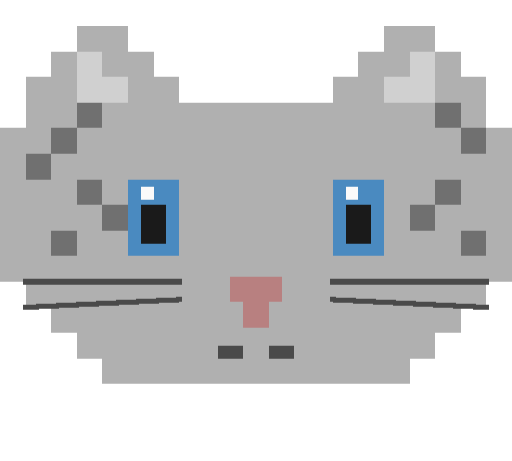
t = 0.00 s
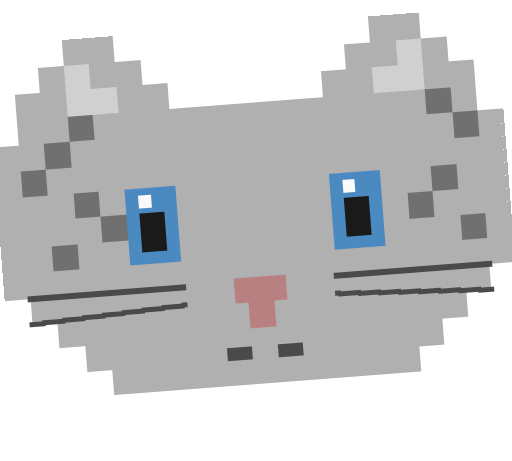
t = 0.68 s
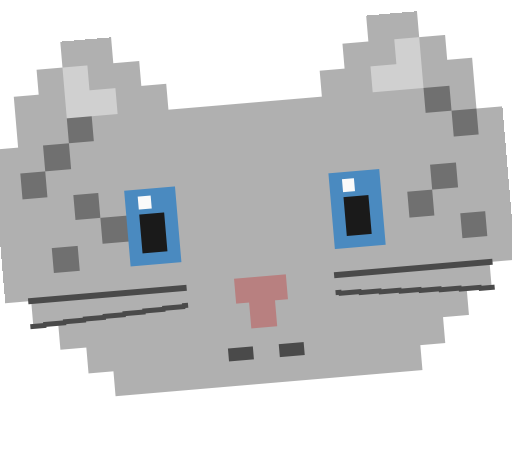
t = 1.35 s
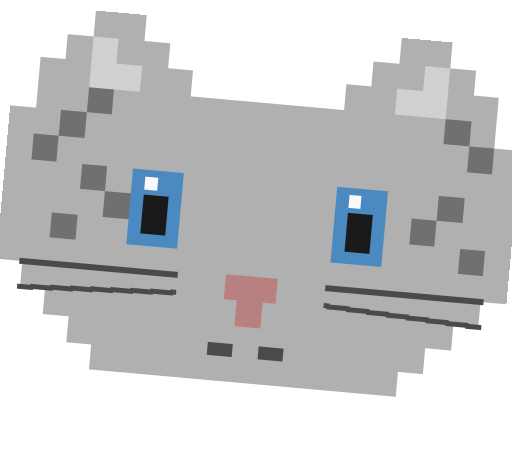
t = 2.18 s
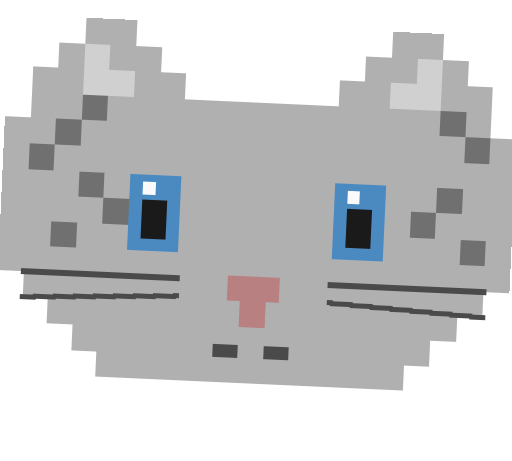
t = 3.02 s
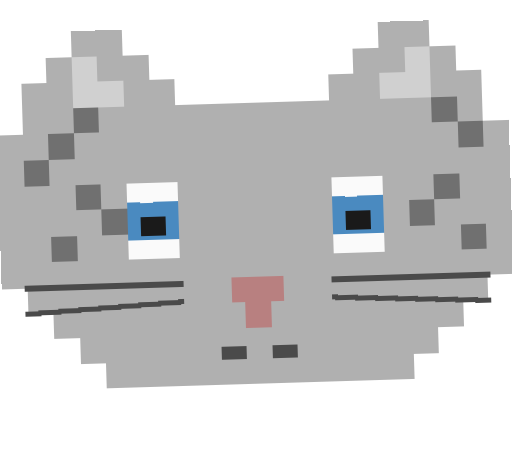
t = 3.89 s

The animated SVG that drew these frames (rendered in a browser with its animation timeline set to each time). Animation: 5 CSS @keyframes rules; one cycle of 4.50 s, repeats indefinitely.

<?xml version="1.0" encoding="UTF-8"?>
<svg xmlns="http://www.w3.org/2000/svg" viewBox="0 0 200 180" width="200" shape-rendering="crispEdges" role="img" aria-label="swaying gray pixel-art cat">
  <style>
    @keyframes sway { 0%,100% { transform: rotate(0deg); } 30% { transform: rotate(-6deg); } 70% { transform: rotate(6deg); } }
    .sway { transform-origin: 100px 90px; animation: sway 3.5s ease-in-out infinite; }
    @keyframes blink-h { 0%,67%,100% { height: 30px; } 73% { height: 0; } }
    @keyframes blink-y { 0%,67%,100% { y: 70px; } 73% { y: 85px; } }
    @keyframes blinkp-h { 0%,67%,100% { height: 15px; } 73% { height: 0; } }
    @keyframes blinkp-y { 0%,67%,100% { y: 80px; } 73% { y: 87px; } }
    .iris { animation: blink-h 4.5s ease-in-out infinite, blink-y 4.5s ease-in-out infinite; }
    .pupil { animation: blinkp-h 4.5s ease-in-out infinite, blinkp-y 4.5s ease-in-out infinite; }
  </style>
  <g class="sway">
    <rect x="30" y="10" width="10" height="10" fill="#b0b0b0"/>
    <rect x="40" y="10" width="10" height="10" fill="#b0b0b0"/>
    <rect x="20" y="20" width="40" height="10" fill="#b0b0b0"/>
    <rect x="10" y="30" width="60" height="10" fill="#b0b0b0"/>
    <rect x="30" y="20" width="10" height="10" fill="#d0d0d0"/>
    <rect x="30" y="30" width="20" height="10" fill="#d0d0d0"/>
    <rect x="150" y="10" width="10" height="10" fill="#b0b0b0"/>
    <rect x="160" y="10" width="10" height="10" fill="#b0b0b0"/>
    <rect x="140" y="20" width="40" height="10" fill="#b0b0b0"/>
    <rect x="130" y="30" width="60" height="10" fill="#b0b0b0"/>
    <rect x="160" y="20" width="10" height="10" fill="#d0d0d0"/>
    <rect x="150" y="30" width="20" height="10" fill="#d0d0d0"/>
    <rect x="10"  y="40" width="180" height="80" fill="#b0b0b0"/>
    <rect x="0"   y="50" width="10"  height="60" fill="#b0b0b0"/>
    <rect x="190" y="50" width="10"  height="60" fill="#b0b0b0"/>
    <rect x="20"  y="120" width="160" height="10" fill="#b0b0b0"/>
    <rect x="30"  y="130" width="140" height="10" fill="#b0b0b0"/>
    <rect x="40"  y="140" width="120" height="10" fill="#b0b0b0"/>
    <rect x="30"  y="40" width="10" height="10" fill="#707070"/>
    <rect x="20"  y="50" width="10" height="10" fill="#707070"/>
    <rect x="10"  y="60" width="10" height="10" fill="#707070"/>
    <rect x="30"  y="70" width="10" height="10" fill="#707070"/>
    <rect x="40"  y="80" width="10" height="10" fill="#707070"/>
    <rect x="20"  y="90" width="10" height="10" fill="#707070"/>
    <rect x="170" y="40" width="10" height="10" fill="#707070"/>
    <rect x="180" y="50" width="10" height="10" fill="#707070"/>
    <rect x="170" y="70" width="10" height="10" fill="#707070"/>
    <rect x="160" y="80" width="10" height="10" fill="#707070"/>
    <rect x="180" y="90" width="10" height="10" fill="#707070"/>
    <rect x="50"  y="70" width="20" height="30" fill="#fafafa"/>
    <rect x="130" y="70" width="20" height="30" fill="#fafafa"/>
    <rect class="iris" x="50" y="70" width="20" height="30" fill="#4a8ac0"/>
    <rect class="iris" x="130" y="70" width="20" height="30" fill="#4a8ac0"/>
    <rect class="pupil" x="55" y="80" width="10" height="15" fill="#1a1a1a"/>
    <rect class="pupil" x="135" y="80" width="10" height="15" fill="#1a1a1a"/>
    <rect x="55" y="73" width="5" height="5" fill="#fafafa"/>
    <rect x="135" y="73" width="5" height="5" fill="#fafafa"/>
    <rect x="90" y="108" width="20" height="10" fill="#b88080"/>
    <rect x="95" y="118" width="10" height="10" fill="#b88080"/>
    <rect x="85"  y="135" width="10" height="5" fill="#4a4a4a"/>
    <rect x="105" y="135" width="10" height="5" fill="#4a4a4a"/>
    <g stroke="#4a4a4a" stroke-width="2" stroke-linecap="square" fill="none">
      <line x1="10"  y1="110" x2="70"  y2="110"/>
      <line x1="10"  y1="120" x2="70"  y2="117"/>
      <line x1="130" y1="110" x2="190" y2="110"/>
      <line x1="130" y1="117" x2="190" y2="120"/>
    </g>
  </g>
</svg>
